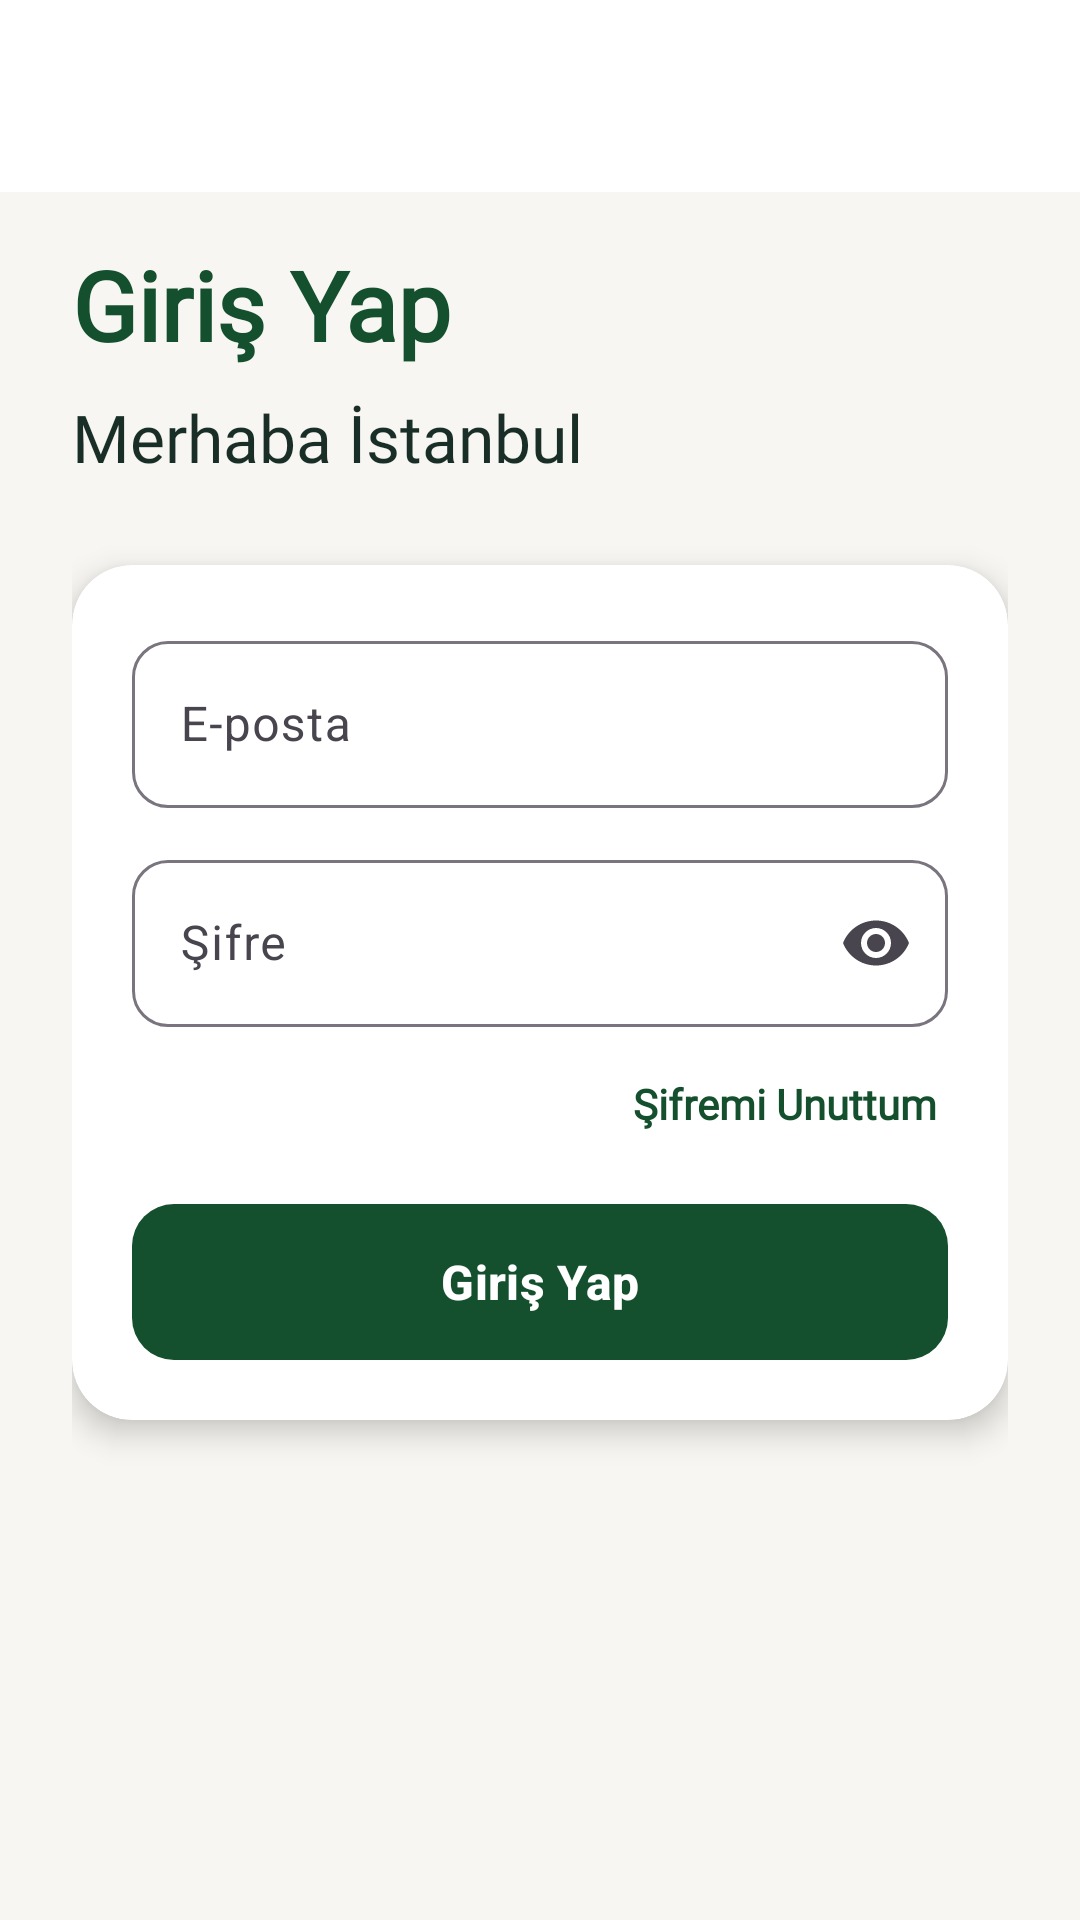

Reconstruct the res/layout file that produces this screen, plus the resources it refers to.
<!-- AndroidManifest.xml: application theme Theme.Itravel -->
<!-- res/layout/activity_login.xml -->
<?xml version="1.0" encoding="utf-8"?>
<androidx.coordinatorlayout.widget.CoordinatorLayout xmlns:android="http://schemas.android.com/apk/res/android"
    xmlns:app="http://schemas.android.com/apk/res-auto"
    xmlns:tools="http://schemas.android.com/tools"
    android:layout_width="match_parent"
    android:layout_height="match_parent"
    android:background="@color/home_bg"
    tools:context=".LoginActivity">

    <com.google.android.material.appbar.MaterialToolbar
        android:id="@+id/toolbar"
        android:layout_width="match_parent"
        android:layout_height="?attr/actionBarSize"
        android:background="@color/white"
        app:navigationIcon="@drawable/arrow"
        app:title=""
        app:titleTextColor="@color/green" />

    <androidx.core.widget.NestedScrollView
        android:layout_width="match_parent"
        android:layout_height="match_parent"
        android:layout_marginTop="?attr/actionBarSize"
        android:clipToPadding="false"
        android:fillViewport="true"
        android:overScrollMode="never">

        <LinearLayout
            android:layout_width="match_parent"
            android:layout_height="wrap_content"
            android:orientation="vertical"
            android:paddingStart="24dp"
            android:paddingTop="16dp"
            android:paddingEnd="24dp"
            android:paddingBottom="32dp">

            <TextView
                android:layout_width="wrap_content"
                android:layout_height="wrap_content"
                android:fontFamily="@font/sf_pro_display_regular"
                android:text="@string/sign_in"
                android:textColor="@color/green"
                android:textSize="32sp"
                android:textStyle="bold" />

            <TextView
                android:id="@+id/subtitle"
                android:layout_width="match_parent"
                android:layout_height="wrap_content"
                android:layout_marginTop="8dp"
                android:fontFamily="@font/sf_pro_display_regular"
                android:text="@string/login_subtitle"
                android:textColor="@color/role_text_primary"
                android:textSize="22sp" />

            <com.google.android.material.card.MaterialCardView
                android:layout_width="match_parent"
                android:layout_height="wrap_content"
                android:layout_marginTop="28dp"
                app:cardBackgroundColor="@color/white"
                app:cardCornerRadius="20dp"
                app:cardElevation="6dp"
                app:strokeWidth="0dp">

                <LinearLayout
                    android:layout_width="match_parent"
                    android:layout_height="wrap_content"
                    android:orientation="vertical"
                    android:padding="20dp">

                    <com.google.android.material.textfield.TextInputLayout
                        style="@style/Widget.Material3.TextInputLayout.OutlinedBox"
                        android:layout_width="match_parent"
                        android:layout_height="wrap_content"
                        android:hint="@string/email"
                        app:boxCornerRadiusBottomEnd="12dp"
                        app:boxCornerRadiusBottomStart="12dp"
                        app:boxCornerRadiusTopEnd="12dp"
                        app:boxCornerRadiusTopStart="12dp"
                        app:startIconDrawable="@drawable/email">

                        <com.google.android.material.textfield.TextInputEditText
                            android:id="@+id/email_login"
                            android:layout_width="match_parent"
                            android:layout_height="wrap_content"
                            android:inputType="textEmailAddress"
                            android:minHeight="48dp" />
                    </com.google.android.material.textfield.TextInputLayout>

                    <com.google.android.material.textfield.TextInputLayout
                        style="@style/Widget.Material3.TextInputLayout.OutlinedBox"
                        android:layout_width="match_parent"
                        android:layout_height="wrap_content"
                        android:layout_marginTop="12dp"
                        android:hint="@string/password"
                        app:boxCornerRadiusBottomEnd="12dp"
                        app:boxCornerRadiusBottomStart="12dp"
                        app:boxCornerRadiusTopEnd="12dp"
                        app:boxCornerRadiusTopStart="12dp"
                        app:endIconMode="password_toggle"
                        app:startIconDrawable="@drawable/lock">

                        <com.google.android.material.textfield.TextInputEditText
                            android:id="@+id/password_login"
                            android:layout_width="match_parent"
                            android:layout_height="wrap_content"
                            android:inputType="textPassword"
                            android:minHeight="48dp" />
                    </com.google.android.material.textfield.TextInputLayout>

                    <TextView
                        android:id="@+id/forget_password"
                        android:layout_width="match_parent"
                        android:layout_height="wrap_content"
                        android:layout_marginTop="12dp"
                        android:fontFamily="@font/sf_pro_display_regular"
                        android:gravity="end"
                        android:padding="4dp"
                        android:text="@string/did_you_forget_you_password"
                        android:textColor="@color/green"
                        android:textSize="14sp"
                        android:textStyle="bold" />

                    <com.google.android.material.button.MaterialButton
                        android:id="@+id/login_button"
                        android:layout_width="match_parent"
                        android:layout_height="52dp"
                        android:layout_marginTop="20dp"
                        android:background="@drawable/bg_btn_primary"
                        android:text="@string/login_now"
                        android:textAllCaps="false"
                        android:textColor="@color/white"
                        android:textSize="16sp"
                        android:textStyle="bold"
                        app:backgroundTint="@null"
                        app:cornerRadius="14dp" />
                </LinearLayout>
            </com.google.android.material.card.MaterialCardView>
        </LinearLayout>
    </androidx.core.widget.NestedScrollView>
</androidx.coordinatorlayout.widget.CoordinatorLayout>
<!-- resources referenced by this layout -->
<resources>
  <color name="green">#FF14502E</color>
  <color name="home_bg">#FFF8F6F2</color>
  <color name="role_text_primary">#FF1A2E28</color>
  <color name="white">#FFFFFFFF</color>
  <!-- drawable bg_btn_primary (drawable) -->
  <?xml version="1.0" encoding="utf-8"?>
  <ripple xmlns:android="http://schemas.android.com/apk/res/android"
      android:color="#44FFFFFF">
      <item>
          <shape android:shape="rectangle">
              <corners android:radius="14dp" />
              <solid android:color="@color/green" />
          </shape>
      </item>
  </ripple>
  <string name="did_you_forget_you_password">Şifremi Unuttum</string>
  <string name="email">E-posta</string>
  <string name="login_now">Giriş Yap</string>
  <string name="login_subtitle">Merhaba İstanbul</string>
  <string name="password">Şifre</string>
  <string name="sign_in">Giriş Yap</string>
  <style name="Theme.Itravel" parent="Theme.Material3.Light.NoActionBar">
  
          <item name="colorPrimary">@color/green</item>
          <item name="colorOnPrimary">@color/white</item>
          <item name="colorSecondary">@color/teal_200</item>
          <item name="colorOnSecondary">@color/black</item>
          <item name="android:statusBarColor" tools:targetApi="l">@color/green</item>
          <item name="android:navigationBarColor">@color/white</item>
      </style>
  <color name="teal_200">#FF03DAC5</color>
  <color name="black">#FF000000</color>
</resources>
